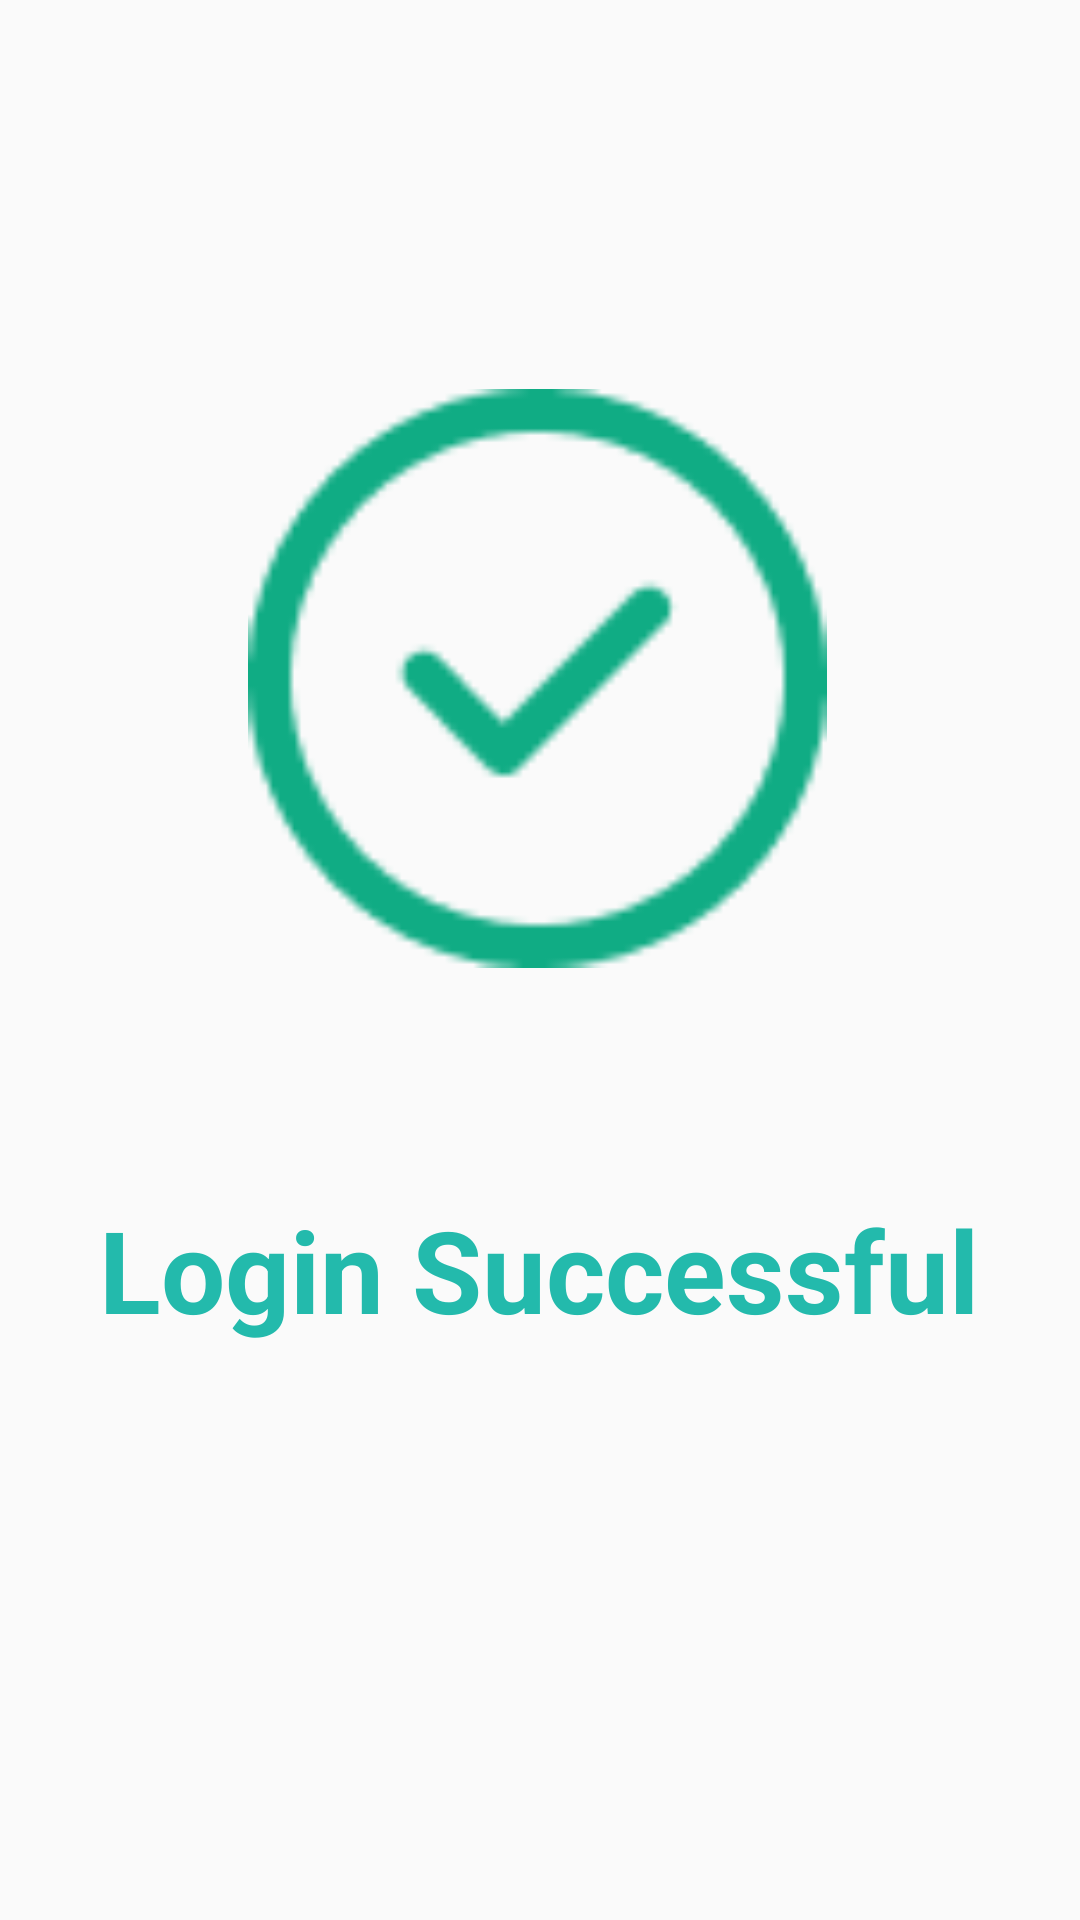

This screen was rendered from an Android layout file. Write that file and the resources it references.
<!-- AndroidManifest.xml: application theme Theme.Hospitalindoor -->
<!-- res/layout/activity_loginsuccessful.xml -->
<?xml version="1.0" encoding="utf-8"?>
<androidx.constraintlayout.widget.ConstraintLayout xmlns:android="http://schemas.android.com/apk/res/android"
    xmlns:app="http://schemas.android.com/apk/res-auto"
    xmlns:tools="http://schemas.android.com/tools"
    android:layout_width="match_parent"
    android:layout_height="match_parent"
    tools:context=".loginsuccessful">

    <ImageView
        android:id="@+id/imageView3"
        android:layout_width="193dp"
        android:layout_height="225dp"
        app:layout_constraintBottom_toBottomOf="parent"
        app:layout_constraintEnd_toEndOf="parent"
        app:layout_constraintHorizontal_bias="0.495"
        app:layout_constraintStart_toStartOf="parent"
        app:layout_constraintTop_toTopOf="parent"
        app:layout_constraintVertical_bias="0.274"
        app:srcCompat="@drawable/checkco" />

    <TextView
        android:id="@+id/textView10"
        android:layout_width="wrap_content"
        android:layout_height="wrap_content"
        android:text="Login Successful"
        android:textColor="@color/green"
        android:textSize="38dp"
        android:textStyle="bold"
        app:layout_constraintBottom_toBottomOf="parent"
        app:layout_constraintEnd_toEndOf="parent"
        app:layout_constraintHorizontal_bias="0.495"
        app:layout_constraintStart_toStartOf="parent"
        app:layout_constraintTop_toTopOf="parent"
        app:layout_constraintVertical_bias="0.675"></TextView>
</androidx.constraintlayout.widget.ConstraintLayout>
<!-- resources referenced by this layout -->
<resources>
  <color name="green">#23BAAC</color>
  <!-- drawable checkco: png bitmap (drawable-v24, 2238 bytes) -->
  <style name="Theme.Hospitalindoor" parent="Theme.AppCompat.DayNight.NoActionBar">
          
          <item name="colorPrimary">@color/purple_500</item>
          <item name="colorPrimaryVariant">@color/purple_700</item>
          <item name="colorOnPrimary">@color/white</item>
          
          <item name="colorSecondary">@color/teal_200</item>
          <item name="colorSecondaryVariant">@color/teal_700</item>
          <item name="colorOnSecondary">@color/black</item>
          
          <item name="android:statusBarColor" tools:targetApi="l">?attr/colorPrimaryVariant</item>
          
      </style>
  <color name="purple_500">#FF6200EE</color>
  <color name="purple_700">#FF3700B3</color>
  <color name="white">#FFFFFFFF</color>
  <color name="teal_200">#FF03DAC5</color>
  <color name="teal_700">#FF018786</color>
  <color name="black">#FF000000</color>
</resources>
